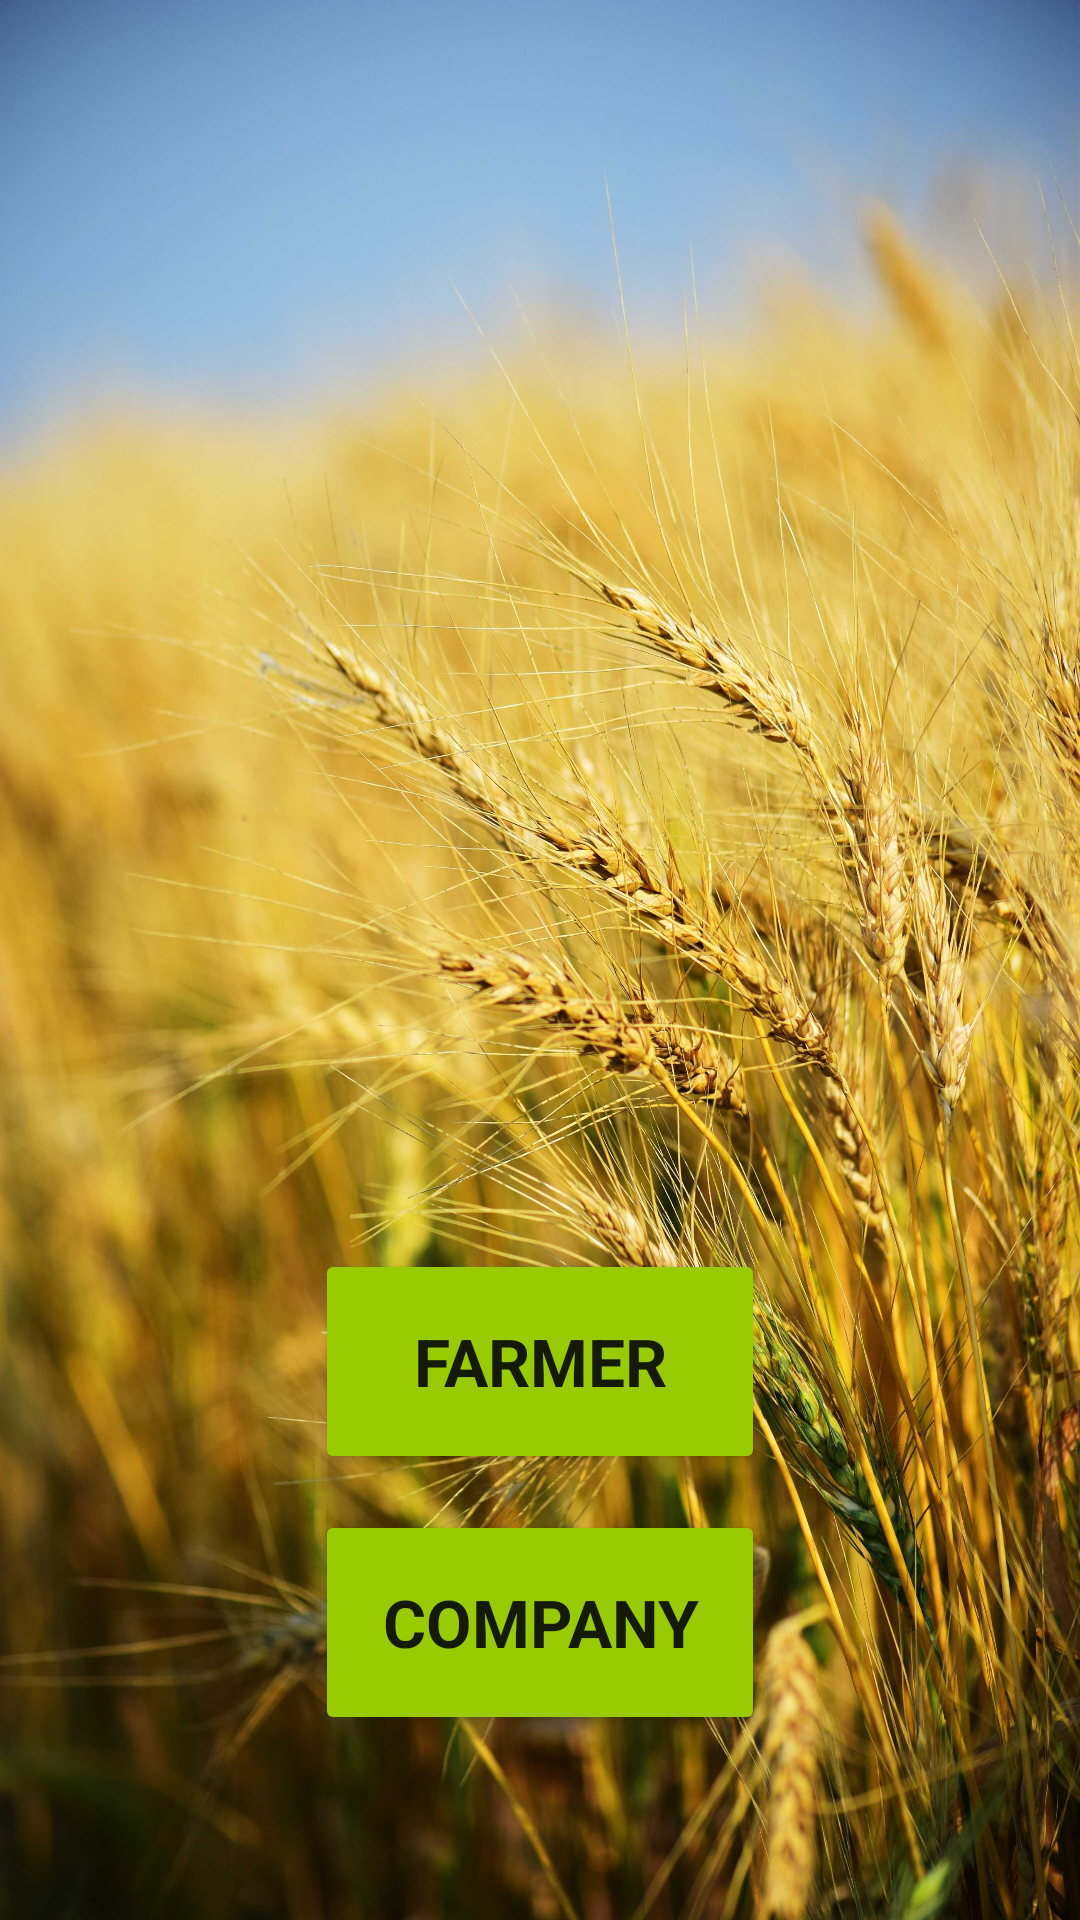

Produce the Android XML layout that renders to this screen, including the resource entries it uses.
<!-- AndroidManifest.xml: application theme Theme.FasalMandi -->
<!-- res/layout/activity_usertype.xml -->
<?xml version="1.0" encoding="utf-8"?>
<androidx.constraintlayout.widget.ConstraintLayout xmlns:android="http://schemas.android.com/apk/res/android"
    xmlns:app="http://schemas.android.com/apk/res-auto"
    xmlns:tools="http://schemas.android.com/tools"
    android:layout_width="match_parent"
    android:layout_height="match_parent"
    android:background="@drawable/usertypebackground"
    tools:context=".UsertypeActivity">

    <Button
        android:id="@+id/farmerButton"
        android:layout_width="150dp"
        android:layout_height="75dp"
        android:padding="16dp"
        android:text="@string/farmer_button"
        android:textAppearance="@style/TextAppearance.AppCompat.Large"
        android:textStyle="bold"
        app:backgroundTint="@android:color/holo_green_light"
        app:cornerRadius="40dp"
        app:layout_constraintBottom_toBottomOf="parent"
        app:layout_constraintEnd_toEndOf="parent"
        app:layout_constraintStart_toStartOf="parent"
        app:layout_constraintTop_toTopOf="parent"
        app:layout_constraintVertical_bias="0.737" />

    <Button
        android:id="@+id/companyButton"
        android:layout_width="150dp"
        android:layout_height="75dp"
        android:padding="16dp"
        android:text="@string/company_button"
        android:textAppearance="@style/TextAppearance.AppCompat.Large"
        android:textStyle="bold"
        app:backgroundTint="@android:color/holo_green_light"
        app:cornerRadius="40dp"
        app:layout_constraintBottom_toBottomOf="parent"
        app:layout_constraintEnd_toEndOf="parent"
        app:layout_constraintStart_toStartOf="parent"
        app:layout_constraintTop_toTopOf="parent"
        app:layout_constraintVertical_bias="0.891" />
</androidx.constraintlayout.widget.ConstraintLayout>
<!-- resources referenced by this layout -->
<resources>
  <!-- drawable usertypebackground: jpg bitmap (drawable, 601200 bytes) -->
  <string name="company_button">COMPANY</string>
  <string name="farmer_button">FARMER</string>
  <style name="Theme.FasalMandi" parent="Theme.MaterialComponents.DayNight.NoActionBar">
          
          <item name="colorPrimary">@color/light_green</item>
          <item name="colorPrimaryVariant">@color/dark_green</item>
          <item name="colorOnPrimary">@color/white</item>
          
          <item name="colorSecondary">@color/teal_200</item>
          <item name="colorSecondaryVariant">@color/teal_700</item>
          <item name="colorOnSecondary">@color/black</item>
          
          <item name="android:statusBarColor" tools:targetApi="l">?attr/colorPrimaryVariant</item>
          
      </style>
  <color name="light_green">#ff99cc00</color>
  <color name="dark_green">#4CAF50</color>
  <color name="white">#FFFFFFFF</color>
  <color name="teal_200">#FF03DAC5</color>
  <color name="teal_700">#FF018786</color>
  <color name="black">#FF000000</color>
</resources>
